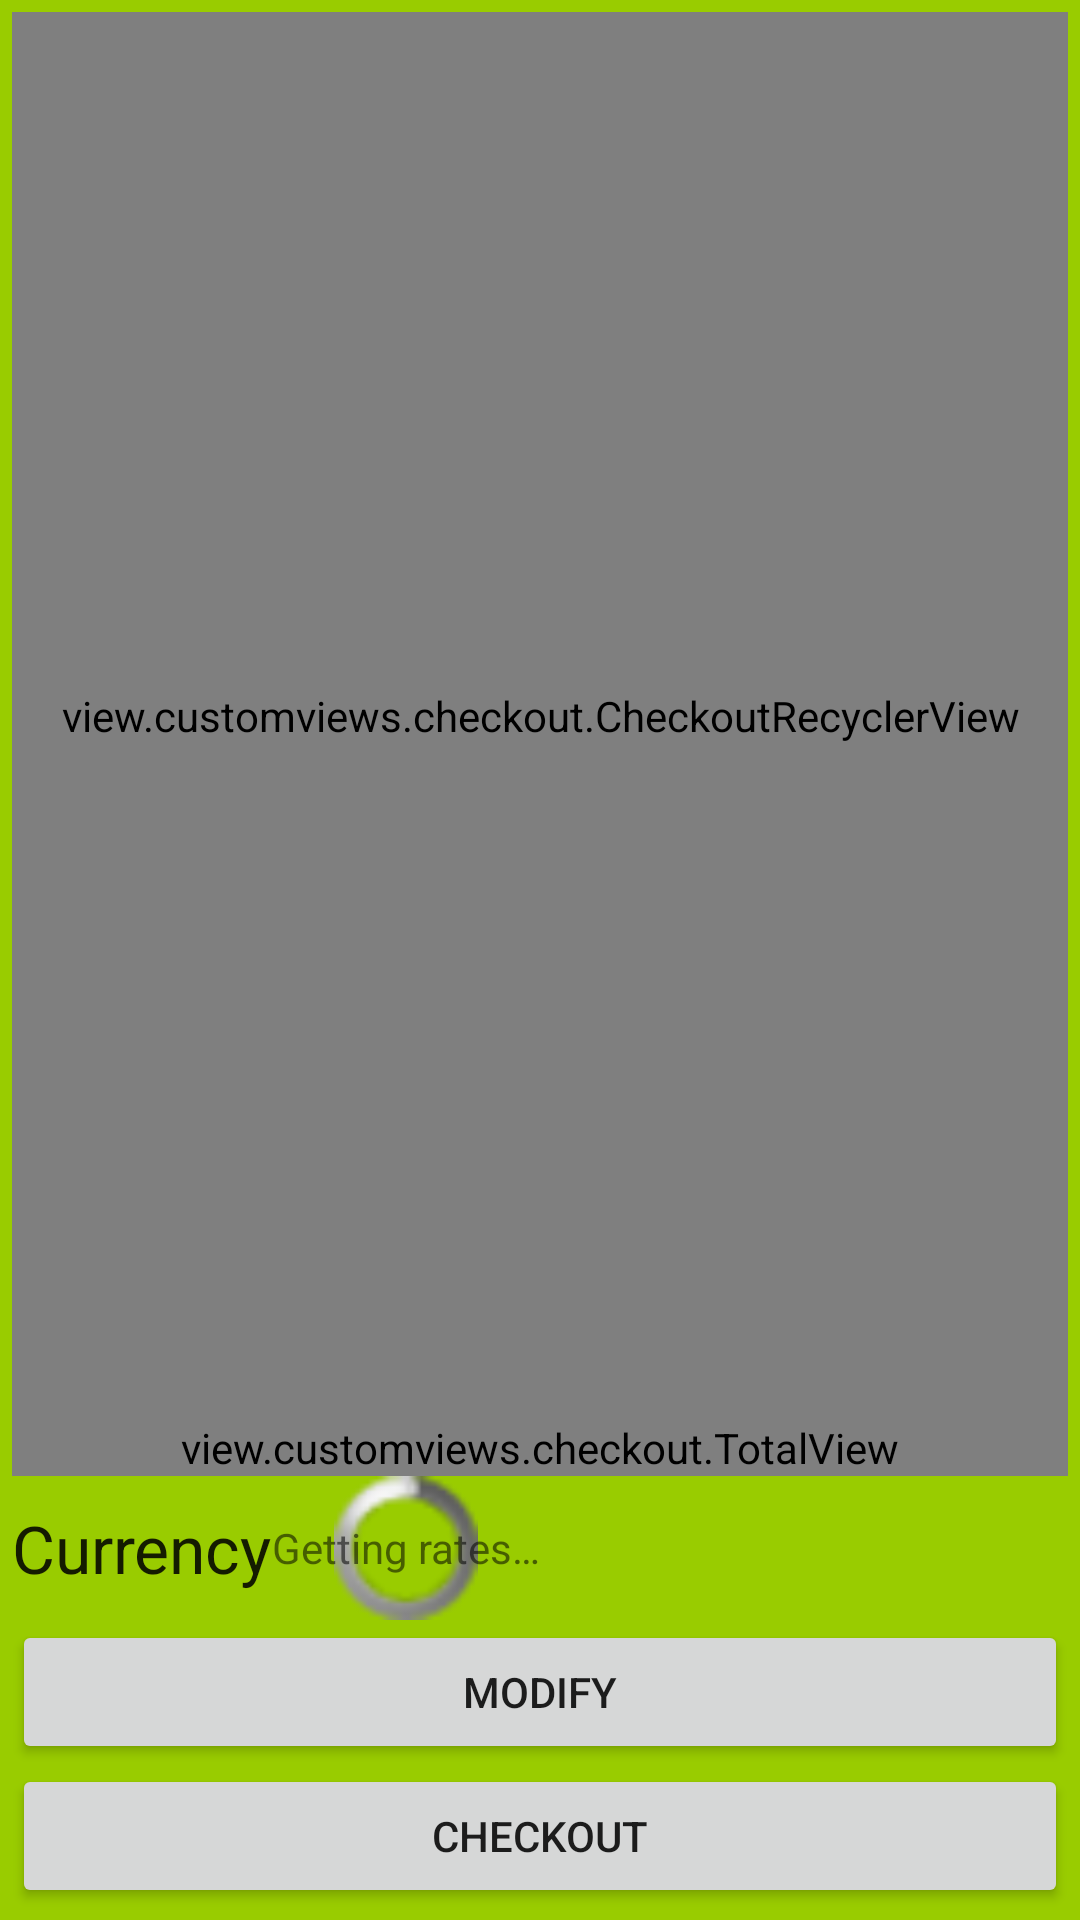

This screen was rendered from an Android layout file. Write that file and the resources it references.
<!-- AndroidManifest.xml: application theme AppTheme -->
<!-- res/layout/fragment_checkout.xml -->
<RelativeLayout xmlns:android="http://schemas.android.com/apk/res/android"
    xmlns:tools="http://schemas.android.com/tools"
    android:id="@+id/basket_layout"
    android:layout_width="match_parent"
    android:layout_height="match_parent"
    style="@style/Checkout"
    android:paddingBottom="@dimen/quarter_standard_margin"
    android:paddingLeft="@dimen/quarter_standard_margin"
    android:paddingRight="@dimen/quarter_standard_margin"
    android:paddingTop="@dimen/quarter_standard_margin"
    tools:context="view.basket.BasketView">

    <view.customviews.checkout.CheckoutRecyclerView
        android:id="@+id/checkout_recycler"
        android:layout_width="match_parent"
        android:layout_height="match_parent"
        android:layout_above="@+id/total_view"
        android:scrollbars="vertical" />

    <view.customviews.checkout.TotalView
        android:layout_above="@+id/rates"
        android:id="@+id/total_view"
        android:layout_width="match_parent"
        android:layout_height="wrap_content">
    </view.customviews.checkout.TotalView>

    <LinearLayout
        android:id="@+id/rates"
        android:layout_width="match_parent"
        android:layout_height="wrap_content"
        android:layout_above="@+id/change"
        android:gravity="center_vertical"
        android:orientation="horizontal">

        <TextView
            android:layout_width="wrap_content"
            android:layout_height="wrap_content"
            android:text="@string/change_curr"
            android:textAppearance="?android:textAppearanceLarge" />

        <FrameLayout
            android:id="@+id/progress"
            android:layout_width="wrap_content"
            android:layout_height="wrap_content">

            <ProgressBar
                android:layout_gravity="center"
                style="@android:style/Widget.ProgressBar.Small"
                android:layout_width="@dimen/button_size_normal"
                android:layout_height="@dimen/button_size_normal" />

            <TextView
                android:layout_gravity="center"
                android:layout_width="wrap_content"
                android:layout_height="wrap_content"
                android:text="@string/getting_rate" />
        </FrameLayout>

        <view.customviews.checkout.CheckoutSpinner
            android:id="@+id/spinner"
            android:layout_width="wrap_content"
            android:layout_height="wrap_content"
            android:visibility="invisible">

        </view.customviews.checkout.CheckoutSpinner>

    </LinearLayout>

    <Button
        android:id="@+id/change"
        android:layout_width="match_parent"
        android:layout_height="@dimen/button_size_normal"
        android:layout_above="@+id/checkout"
        android:text="@string/modify" />

    <Button
        android:id="@+id/checkout"
        android:layout_width="match_parent"
        android:layout_height="@dimen/button_size_normal"
        android:layout_alignParentBottom="true"
        android:text="@string/checkout" />

</RelativeLayout>
<!-- resources referenced by this layout -->
<resources>
  <dimen name="button_size_normal">48dp</dimen>
  <dimen name="quarter_standard_margin">4dp</dimen>
  <string name="change_curr">Currency</string>
  <string name="checkout">CHECKOUT</string>
  <string name="getting_rate">Getting rates…</string>
  <string name="modify">MODIFY</string>
  <style name="Checkout">
          <item name="android:background">@android:color/holo_green_light</item>
      </style>
  <style name="AppTheme" parent="Theme.AppCompat.Light.DarkActionBar">
          
          <item name="colorPrimary">@color/colorPrimary</item>
          <item name="colorPrimaryDark">@color/colorPrimaryDark</item>
          <item name="colorAccent">@color/colorAccent</item>
      </style>
  <color name="colorPrimary">#CDDC39</color>
  <color name="colorPrimaryDark">#AFB42B</color>
  <color name="colorAccent">#F0F4C3</color>
</resources>
